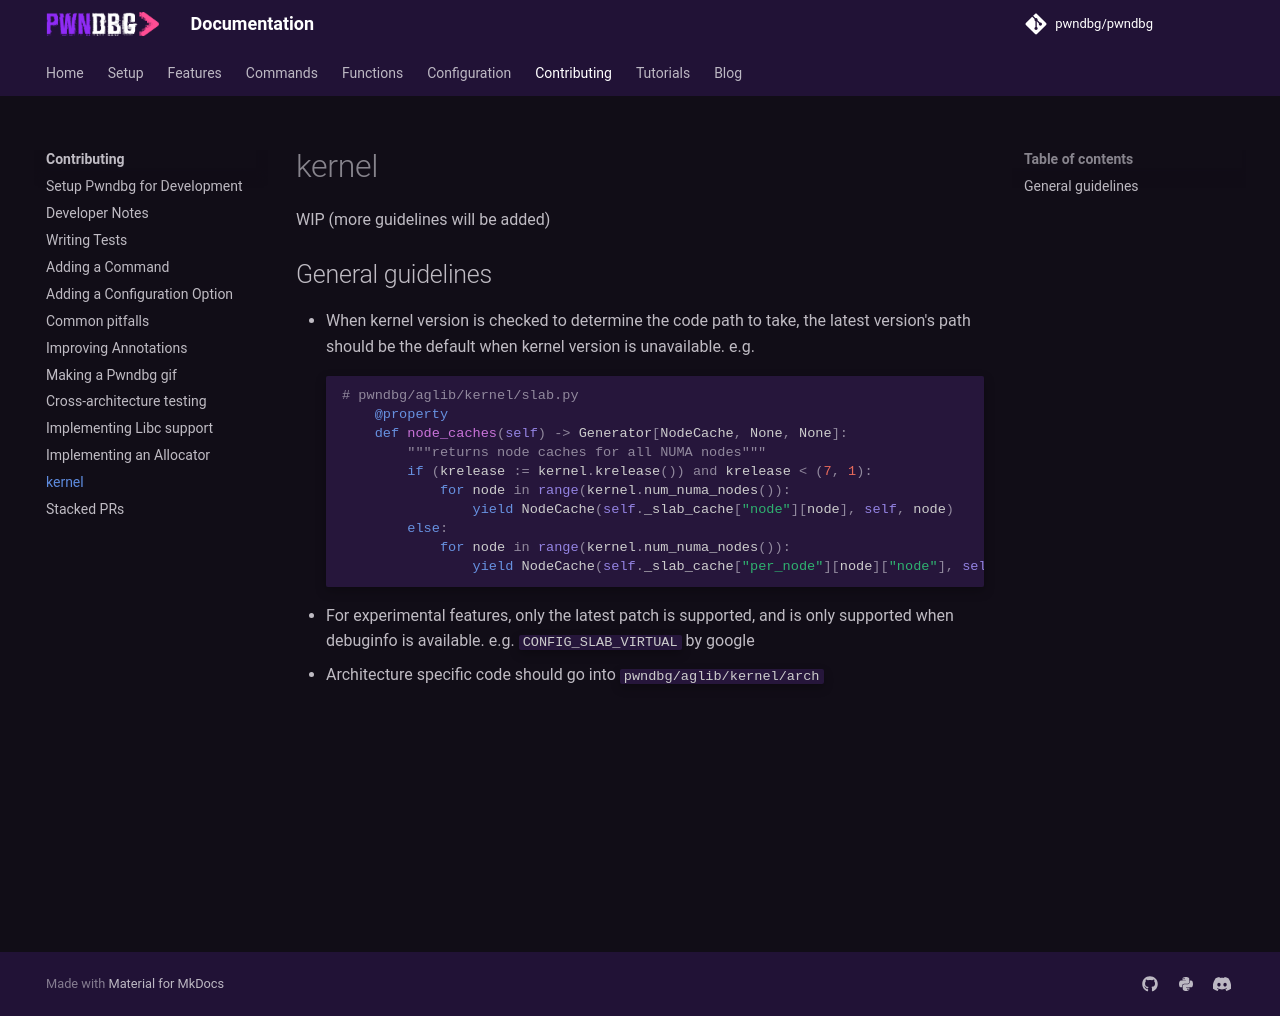

repository: pwndbg/pwndbg · page: dev/contributing/kernel/index.html · generator: mkdocs

# kernel

WIP (more guidelines will be added)

## General guidelines

- When kernel version is checked to determine the code path to take, the latest version's path should be the default when kernel version is unavailable. e.g.
```py
# pwndbg/aglib/kernel/slab.py
    @property
    def node_caches(self) -> Generator[NodeCache, None, None]:
        """returns node caches for all NUMA nodes"""
        if (krelease := kernel.krelease()) and krelease < (7, 1):
            for node in range(kernel.num_numa_nodes()):
                yield NodeCache(self._slab_cache["node"][node], self, node)
        else:
            for node in range(kernel.num_numa_nodes()):
                yield NodeCache(self._slab_cache["per_node"][node]["node"], self, node)
```
- For experimental features, only the latest patch is supported, and is only supported when debuginfo is available. e.g. `CONFIG_SLAB_VIRTUAL` by google
- Architecture specific code should go into `pwndbg/aglib/kernel/arch`
